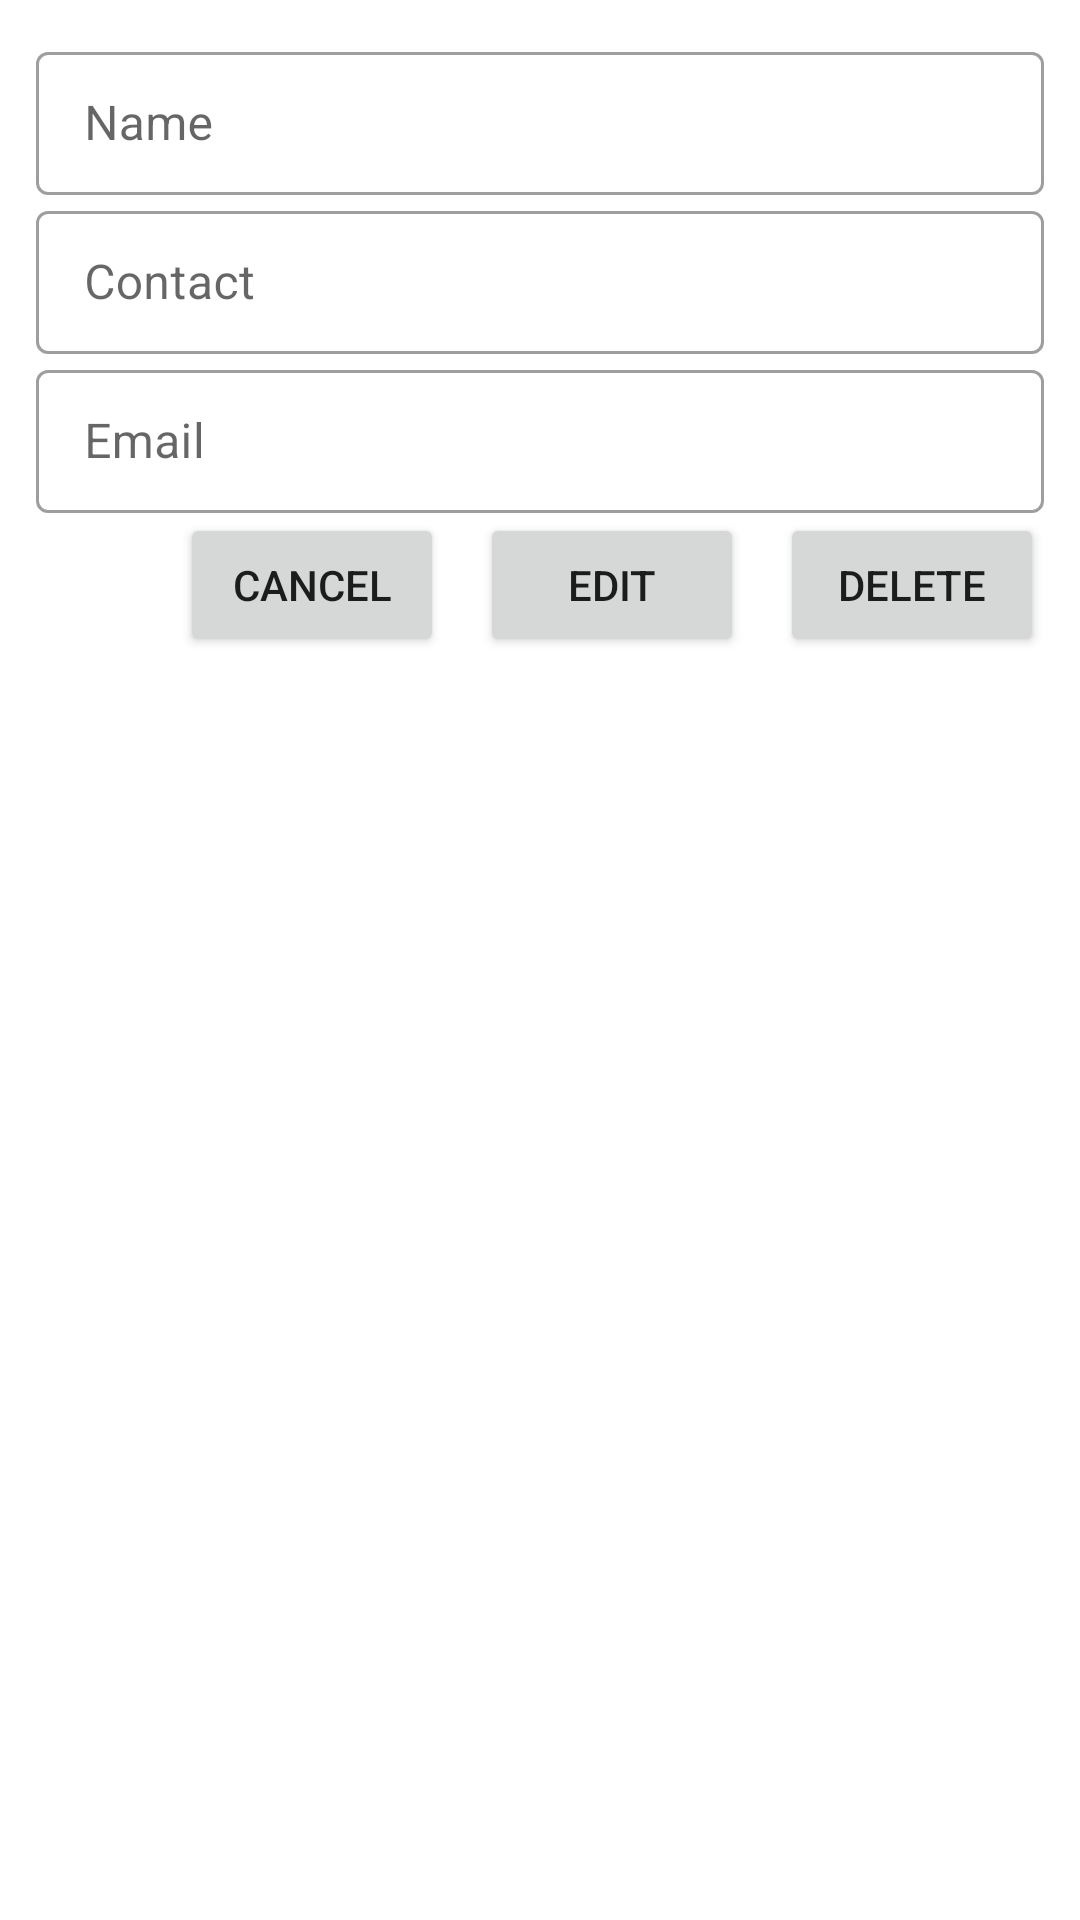

Layout XML and referenced resources for this Android screen:
<!-- AndroidManifest.xml: application theme Theme.Room -->
<!-- res/layout/custom_dilog.xml -->
<?xml version="1.0" encoding="utf-8"?>

<RelativeLayout xmlns:android="http://schemas.android.com/apk/res/android"
    android:layout_width="match_parent"
    android:layout_height="wrap_content"
    android:padding="12dp">

    <LinearLayout
        android:id="@+id/line1"
        android:orientation="vertical"
        android:layout_width="match_parent"
        android:layout_height="wrap_content">

        <com.google.android.material.textfield.TextInputLayout
            style="@style/Widget.MaterialComponents.TextInputLayout.OutlinedBox.Dense"
            android:layout_width="match_parent"
            android:layout_height="wrap_content">

            <com.google.android.material.textfield.TextInputEditText
                android:id="@+id/etNameDilog"
                android:layout_width="match_parent"
                android:layout_height="wrap_content"
                android:hint="@string/name"
                android:inputType="textPersonName" />
        </com.google.android.material.textfield.TextInputLayout>

        <com.google.android.material.textfield.TextInputLayout
            style="@style/Widget.MaterialComponents.TextInputLayout.OutlinedBox.Dense"
            android:layout_width="match_parent"
            android:layout_height="wrap_content">

            <com.google.android.material.textfield.TextInputEditText
                android:id="@+id/etContactDilog"
                android:layout_width="match_parent"
                android:layout_height="wrap_content"
                android:layout_below="@id/etNameDilog"
                android:hint="@string/contact"
                android:inputType="number" />
        </com.google.android.material.textfield.TextInputLayout>

        <com.google.android.material.textfield.TextInputLayout
            style="@style/Widget.MaterialComponents.TextInputLayout.OutlinedBox.Dense"
            android:layout_width="match_parent"
            android:layout_height="wrap_content">

            <com.google.android.material.textfield.TextInputEditText
                android:id="@+id/etEmailDilog"
                android:layout_width="match_parent"
                android:layout_height="wrap_content"
                android:layout_below="@id/etContactDilog"
                android:hint="@string/email"
                android:inputType="textEmailAddress" />
        </com.google.android.material.textfield.TextInputLayout>

    </LinearLayout>



    <Button
        android:id="@+id/btnCancle"
        android:layout_width="wrap_content"
        android:layout_height="wrap_content"
        android:layout_below="@id/line1"
        android:layout_marginEnd="12dp"
        android:layout_toStartOf="@id/btnEdit"
        android:text="@string/cancel" />

    <Button
        android:id="@+id/btnEdit"
        android:layout_width="wrap_content"
        android:layout_height="wrap_content"
        android:layout_below="@id/line1"
        android:layout_marginEnd="12dp"
        android:layout_toStartOf="@+id/btnDelete"
        android:text="@string/edit" />

    <Button
        android:id="@+id/btnDelete"
        android:layout_width="wrap_content"
        android:layout_height="wrap_content"
        android:layout_below="@id/line1"
        android:layout_alignEnd="@id/line1"
        android:text="@string/delete" />


</RelativeLayout>
<!-- resources referenced by this layout -->
<resources>
  <string name="cancel">Cancel</string>
  <string name="contact">Contact</string>
  <string name="delete">delete</string>
  <string name="edit">edit</string>
  <string name="email">Email</string>
  <string name="name">Name</string>
  <style name="Theme.Room" parent="Theme.MaterialComponents.DayNight.NoActionBar">
          
          <item name="colorPrimary">@color/purple_500</item>
          <item name="colorPrimaryVariant">@color/purple_700</item>
          <item name="colorOnPrimary">@color/white</item>
          
          <item name="colorSecondary">@color/teal_200</item>
          <item name="colorSecondaryVariant">@color/teal_700</item>
          <item name="colorOnSecondary">@color/black</item>
          
          <item name="android:statusBarColor" tools:targetApi="l">?attr/colorPrimaryVariant</item>
          
      </style>
  <!-- not gathered from this repository: default colours our renderer supplied (Android Studio template values) -->
  <color name="purple_500">#FF6200EE</color>
  <color name="purple_700">#FF3700B3</color>
  <color name="teal_200">#FF03DAC5</color>
  <color name="teal_700">#FF018786</color>
  <color name="black">#FF000000</color>
  <color name="white">#FFFFFFFF</color>
</resources>
